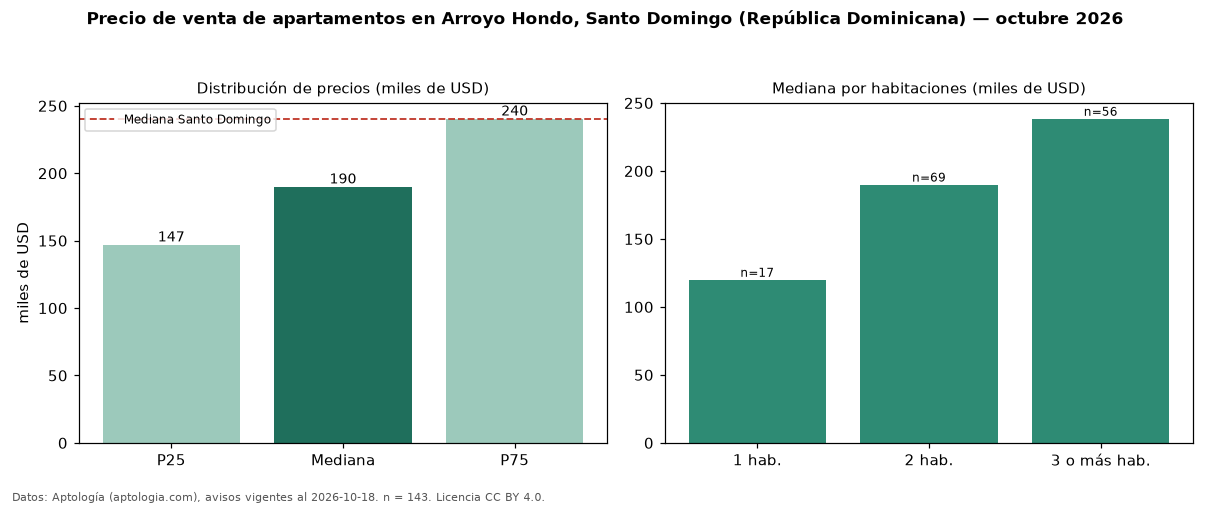

Data behind this chart, as committed beside it:
seccion, metrica, valor, moneda, n
precio, p25, 147000, USD, 143
precio, mediana, 190000, USD, 143
precio, p75, 240400, USD, 143
precio, minimo, 80000, USD, 143
precio, maximo, 779000, USD, 143
m2, mediana_precio_m2, 1778, USD, 136
m2, area_mediana_m2, 111.0, m2, 136
banos, mediana_banos, 2.0, , 
habitaciones, 1, 120000, USD, 17
habitaciones, 2, 190000, USD, 69
habitaciones, 3+, 238400, USD, 56
ciudad, mediana_ciudad_referencia, 240000, USD, 
ciudad, mediana_m2_ciudad, 1975, USD, 
fuente, fecha_datos, 2026-10-18, , 
fuente, atribucion, https://www.aptologia.com/do/venta/santo…, , 
fuente, licencia, CC BY 4.0, , 
